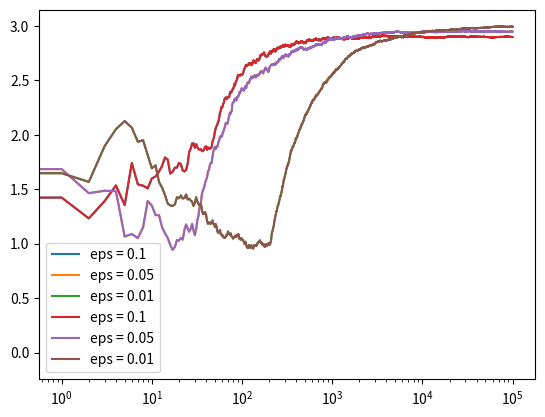

This chart was generated by the following Python code:
import numpy as np
import matplotlib.pyplot as plt

class Bandit:
    def __init__(self, m):
        super().__init__()
        self.m = m
        self.mean = 0
        self.N = 0

    def pull(self):
        return np.random.randn() + self.m
    
    def update(self, x):
        self.N += 1
        self.mean = (1 - 1.0/self.N)*self.mean + 1.0/self.N*x

def run_experiment(m1, m2, m3, eps, N):
    bandits = [Bandit(m1), Bandit(m2), Bandit(m3)]

    data = np.empty(N)

    for i in range(N):
        # epsilon greedy
        p = np.random.random()
        if p < eps:
            j = np.random.choice(3)
        else:
            j = np.argmax([b.mean for b in bandits])
        x = bandits[j].pull()
        bandits[j].update(x)

        # for the plot
        data[i] = x
    cumulative_average = np.cumsum(data) / (np.arange(N)+1)

    # plot moving average ctr
    # plt.plot(cumulative_average)
    # plt.plot(np.ones(N)*m1)
    # plt.plot(np.ones(N)*m2)
    # plt.plot(np.ones(N)*m3)
    # plt.xscale('log')
    # plt.show()

    for b in bandits:
        print(b.mean)
    
    return cumulative_average

if __name__ == "__main__":
    c_1 = run_experiment(1.0, 2.0, 3.0, 0.1, 100000)
    c_05 = run_experiment(1.0, 2.0, 3.0, 0.05, 100000)
    c_01 = run_experiment(1.0, 2.0, 3.0, 0.01, 100000)

    # log scale plot
    plt.plot(c_1, label='eps = 0.1')
    plt.plot(c_05, label='eps = 0.05')
    plt.plot(c_01, label='eps = 0.01')
    plt.legend()
    plt.xscale('log')
    plt.show()

    # linear plot
    plt.plot(c_1, label='eps = 0.1')
    plt.plot(c_05, label='eps = 0.05')
    plt.plot(c_01, label='eps = 0.01')
    plt.legend()
    plt.show()
